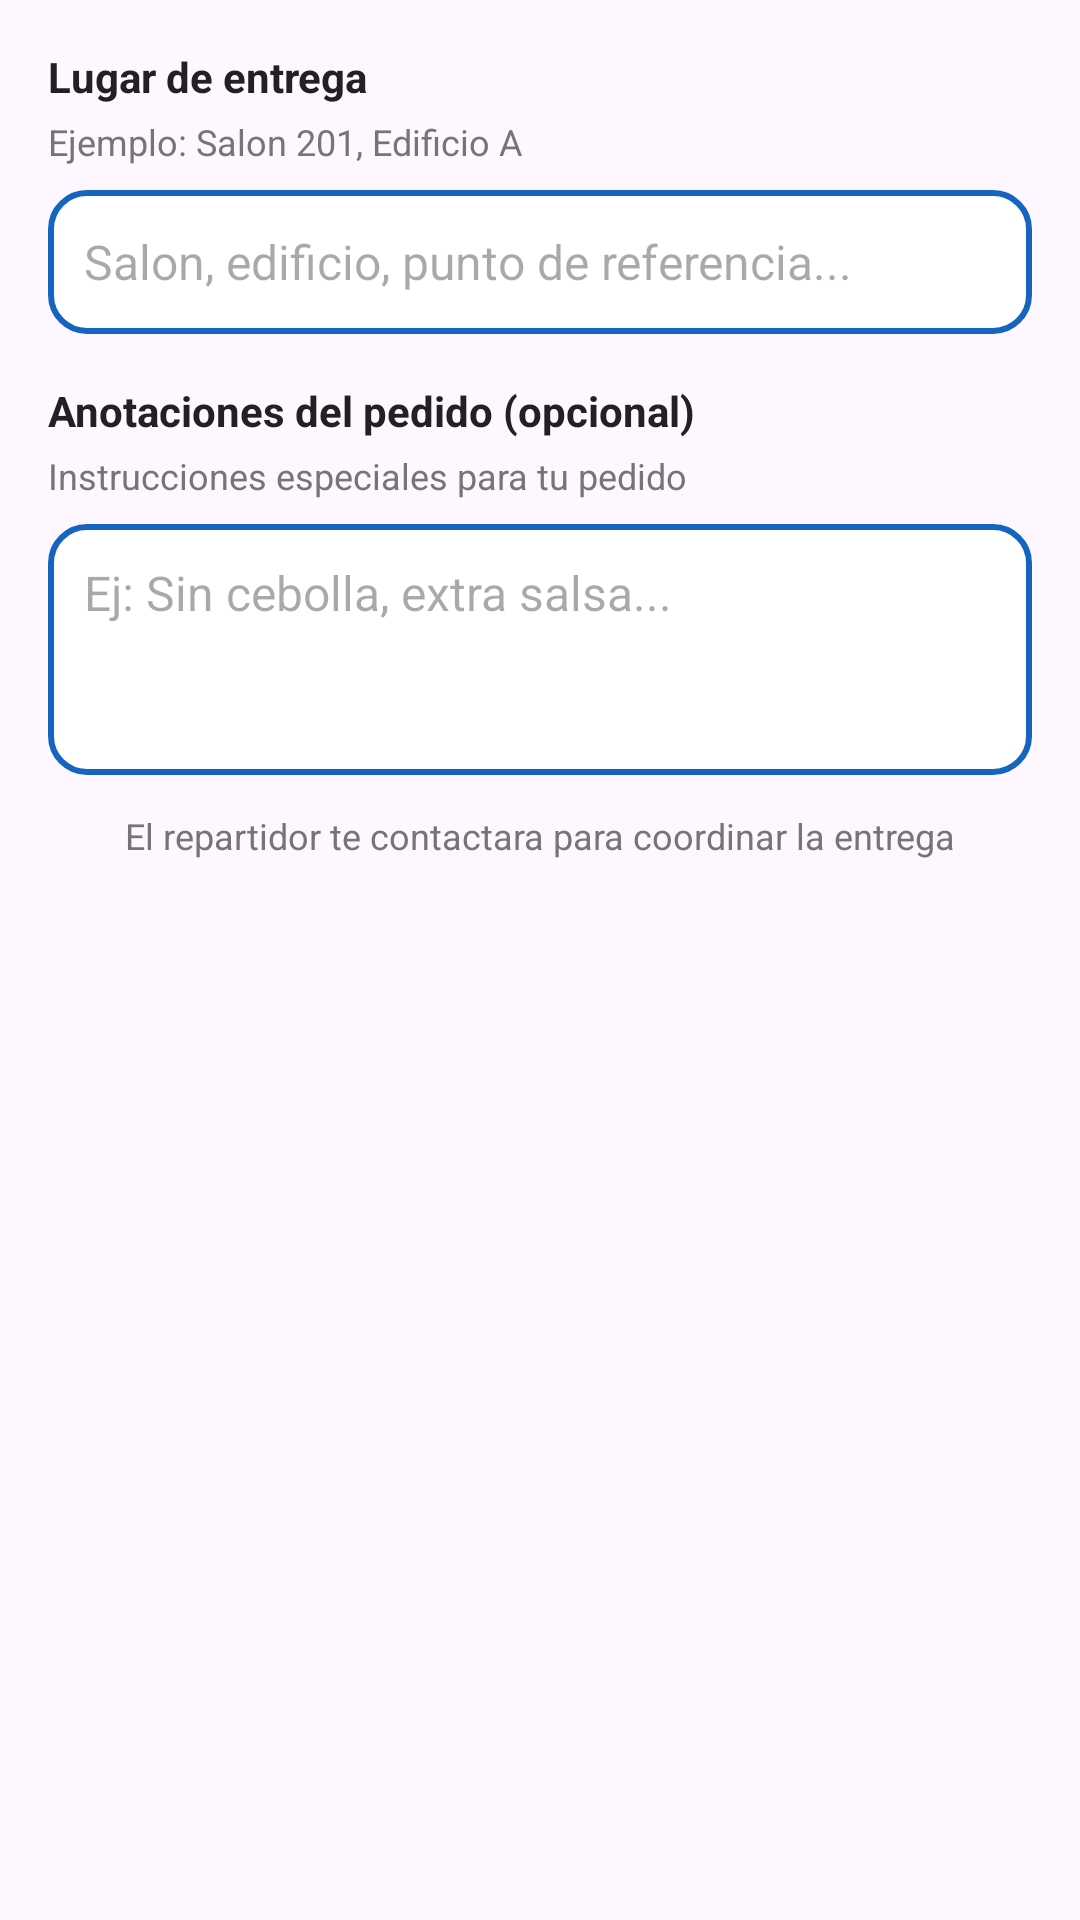

Reconstruct the res/layout file that produces this screen, plus the resources it refers to.
<!-- AndroidManifest.xml: application theme Theme.DelUVery -->
<!-- res/layout/dialogo_lugar_entrega.xml -->
<?xml version="1.0" encoding="utf-8"?>
<LinearLayout xmlns:android="http://schemas.android.com/apk/res/android"
    android:layout_width="match_parent"
    android:layout_height="wrap_content"
    android:orientation="vertical"
    android:padding="16dp">

    
    <TextView
        android:layout_width="match_parent"
        android:layout_height="wrap_content"
        android:text="Lugar de entrega"
        android:textColor="@color/text_primary"
        android:textSize="14sp"
        android:textStyle="bold"
        android:layout_marginBottom="4dp" />

    <TextView
        android:layout_width="match_parent"
        android:layout_height="wrap_content"
        android:text="Ejemplo: Salon 201, Edificio A"
        android:textColor="@color/text_secondary"
        android:textSize="12sp"
        android:layout_marginBottom="8dp" />

    <EditText
        android:id="@+id/et_lugar_entrega"
        android:layout_width="match_parent"
        android:layout_height="wrap_content"
        android:background="@drawable/bg_edittext"
        android:hint="Salon, edificio, punto de referencia..."
        android:inputType="text"
        android:minHeight="48dp"
        android:padding="12dp"
        android:textSize="16sp" />

    
    <TextView
        android:layout_width="match_parent"
        android:layout_height="wrap_content"
        android:layout_marginTop="16dp"
        android:text="Anotaciones del pedido (opcional)"
        android:textColor="@color/text_primary"
        android:textSize="14sp"
        android:textStyle="bold"
        android:layout_marginBottom="4dp" />

    <TextView
        android:layout_width="match_parent"
        android:layout_height="wrap_content"
        android:text="Instrucciones especiales para tu pedido"
        android:textColor="@color/text_secondary"
        android:textSize="12sp"
        android:layout_marginBottom="8dp" />

    <EditText
        android:id="@+id/et_anotaciones"
        android:layout_width="match_parent"
        android:layout_height="wrap_content"
        android:background="@drawable/bg_edittext"
        android:hint="Ej: Sin cebolla, extra salsa..."
        android:inputType="textMultiLine"
        android:minHeight="80dp"
        android:gravity="top"
        android:padding="12dp"
        android:textSize="16sp"
        android:lines="3"
        android:maxLines="4" />

    
    <TextView
        android:layout_width="match_parent"
        android:layout_height="wrap_content"
        android:layout_marginTop="12dp"
        android:text="El repartidor te contactara para coordinar la entrega"
        android:textColor="@color/text_secondary"
        android:textSize="12sp"
        android:gravity="center" />

</LinearLayout>
<!-- resources referenced by this layout -->
<resources>
  <color name="text_primary">#212121</color>
  <color name="text_secondary">#757575</color>
  <!-- drawable bg_edittext (drawable) -->
  <?xml version="1.0" encoding="utf-8"?>
  <shape xmlns:android="http://schemas.android.com/apk/res/android"
      android:shape="rectangle">
      <solid android:color="@color/white" />
      <stroke
          android:width="2dp"
          android:color="@color/primary_blue" />
      <corners android:radius="12dp" />
  </shape>
  <style name="Theme.DelUVery" parent="Base.Theme.DelUVery" />
  <color name="white">#FFFFFFFF</color>
  <color name="primary_blue">#1565C0</color>
  <style name="Base.Theme.DelUVery" parent="Theme.Material3.DayNight.NoActionBar">
          <item name="colorPrimary">@color/primary_blue</item>
          <item name="colorPrimaryDark">@color/primary_blue_dark</item>
          <item name="colorAccent">@color/accent_green</item>
      </style>
  <color name="primary_blue_dark">#0D47A1</color>
  <color name="accent_green">#4CAF50</color>
</resources>
